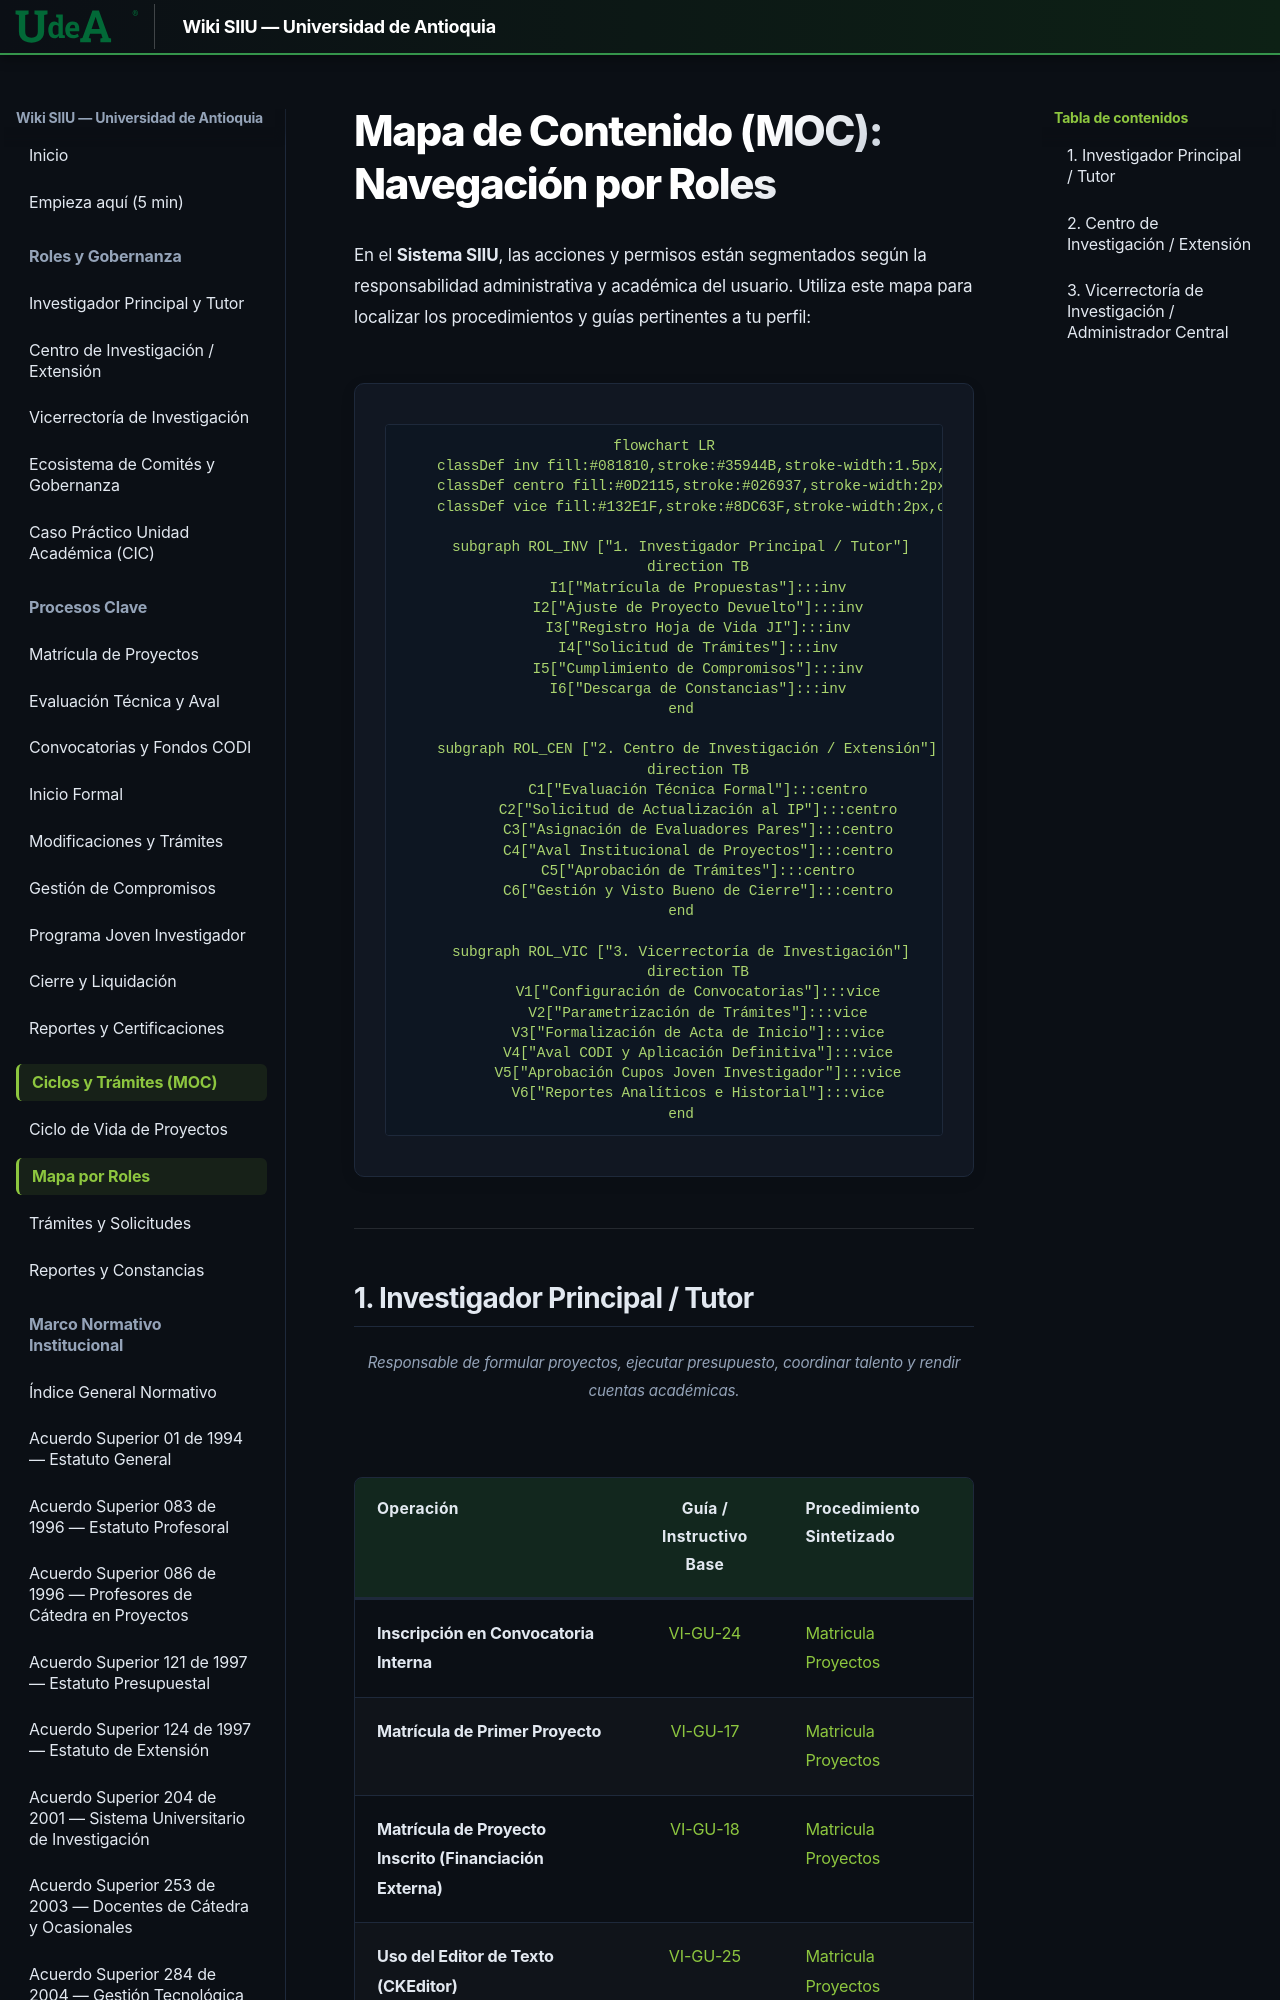

repository: Colors-svg/Wiki · page: 00_INICIO_Y_MOCS/MOC_Por_Roles/index.html · generator: mkdocs

# Mapa de Contenido (MOC): Navegación por Roles

En el **Sistema SIIU**, las acciones y permisos están segmentados según la responsabilidad administrativa y académica del usuario. Utiliza este mapa para localizar los procedimientos y guías pertinentes a tu perfil:

```mermaid
flowchart LR
    classDef inv fill:#081810,stroke:#35944B,stroke-width:1.5px,color:#E1EFE6,rx:6px,ry:6px;
    classDef centro fill:#0D2115,stroke:#026937,stroke-width:2px,color:#FFFFFF,rx:6px,ry:6px;
    classDef vice fill:#132E1F,stroke:#8DC63F,stroke-width:2px,color:#FFFFFF,rx:6px,ry:6px;

    subgraph ROL_INV ["1. Investigador Principal / Tutor"]
        direction TB
        I1["Matrícula de Propuestas"]:::inv
        I2["Ajuste de Proyecto Devuelto"]:::inv
        I3["Registro Hoja de Vida JI"]:::inv
        I4["Solicitud de Trámites"]:::inv
        I5["Cumplimiento de Compromisos"]:::inv
        I6["Descarga de Constancias"]:::inv
    end

    subgraph ROL_CEN ["2. Centro de Investigación / Extensión"]
        direction TB
        C1["Evaluación Técnica Formal"]:::centro
        C2["Solicitud de Actualización al IP"]:::centro
        C3["Asignación de Evaluadores Pares"]:::centro
        C4["Aval Institucional de Proyectos"]:::centro
        C5["Aprobación de Trámites"]:::centro
        C6["Gestión y Visto Bueno de Cierre"]:::centro
    end

    subgraph ROL_VIC ["3. Vicerrectoría de Investigación"]
        direction TB
        V1["Configuración de Convocatorias"]:::vice
        V2["Parametrización de Trámites"]:::vice
        V3["Formalización de Acta de Inicio"]:::vice
        V4["Aval CODI y Aplicación Definitiva"]:::vice
        V5["Aprobación Cupos Joven Investigador"]:::vice
        V6["Reportes Analíticos e Historial"]:::vice
    end
```


---
